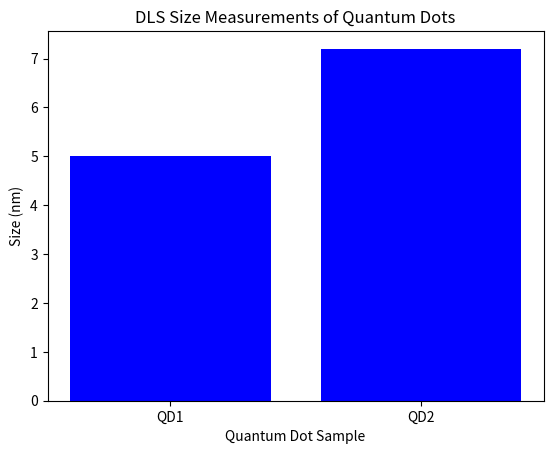

This chart was generated by the following Python code:
import pandas as pd
import matplotlib.pyplot as plt

# Load DLS data
# Example data structure: {'Sample': ['QD1', 'QD2'], 'Size_nm': [5.0, 7.2]}
dls_data = pd.DataFrame({'Sample': ['QD1', 'QD2'], 'Size_nm': [5.0, 7.2]})

# Plotting the size distribution
plt.bar(dls_data['Sample'], dls_data['Size_nm'], color='blue')
plt.xlabel('Quantum Dot Sample')
plt.ylabel('Size (nm)')
plt.title('DLS Size Measurements of Quantum Dots')
plt.show()

# Further analysis can be added here.